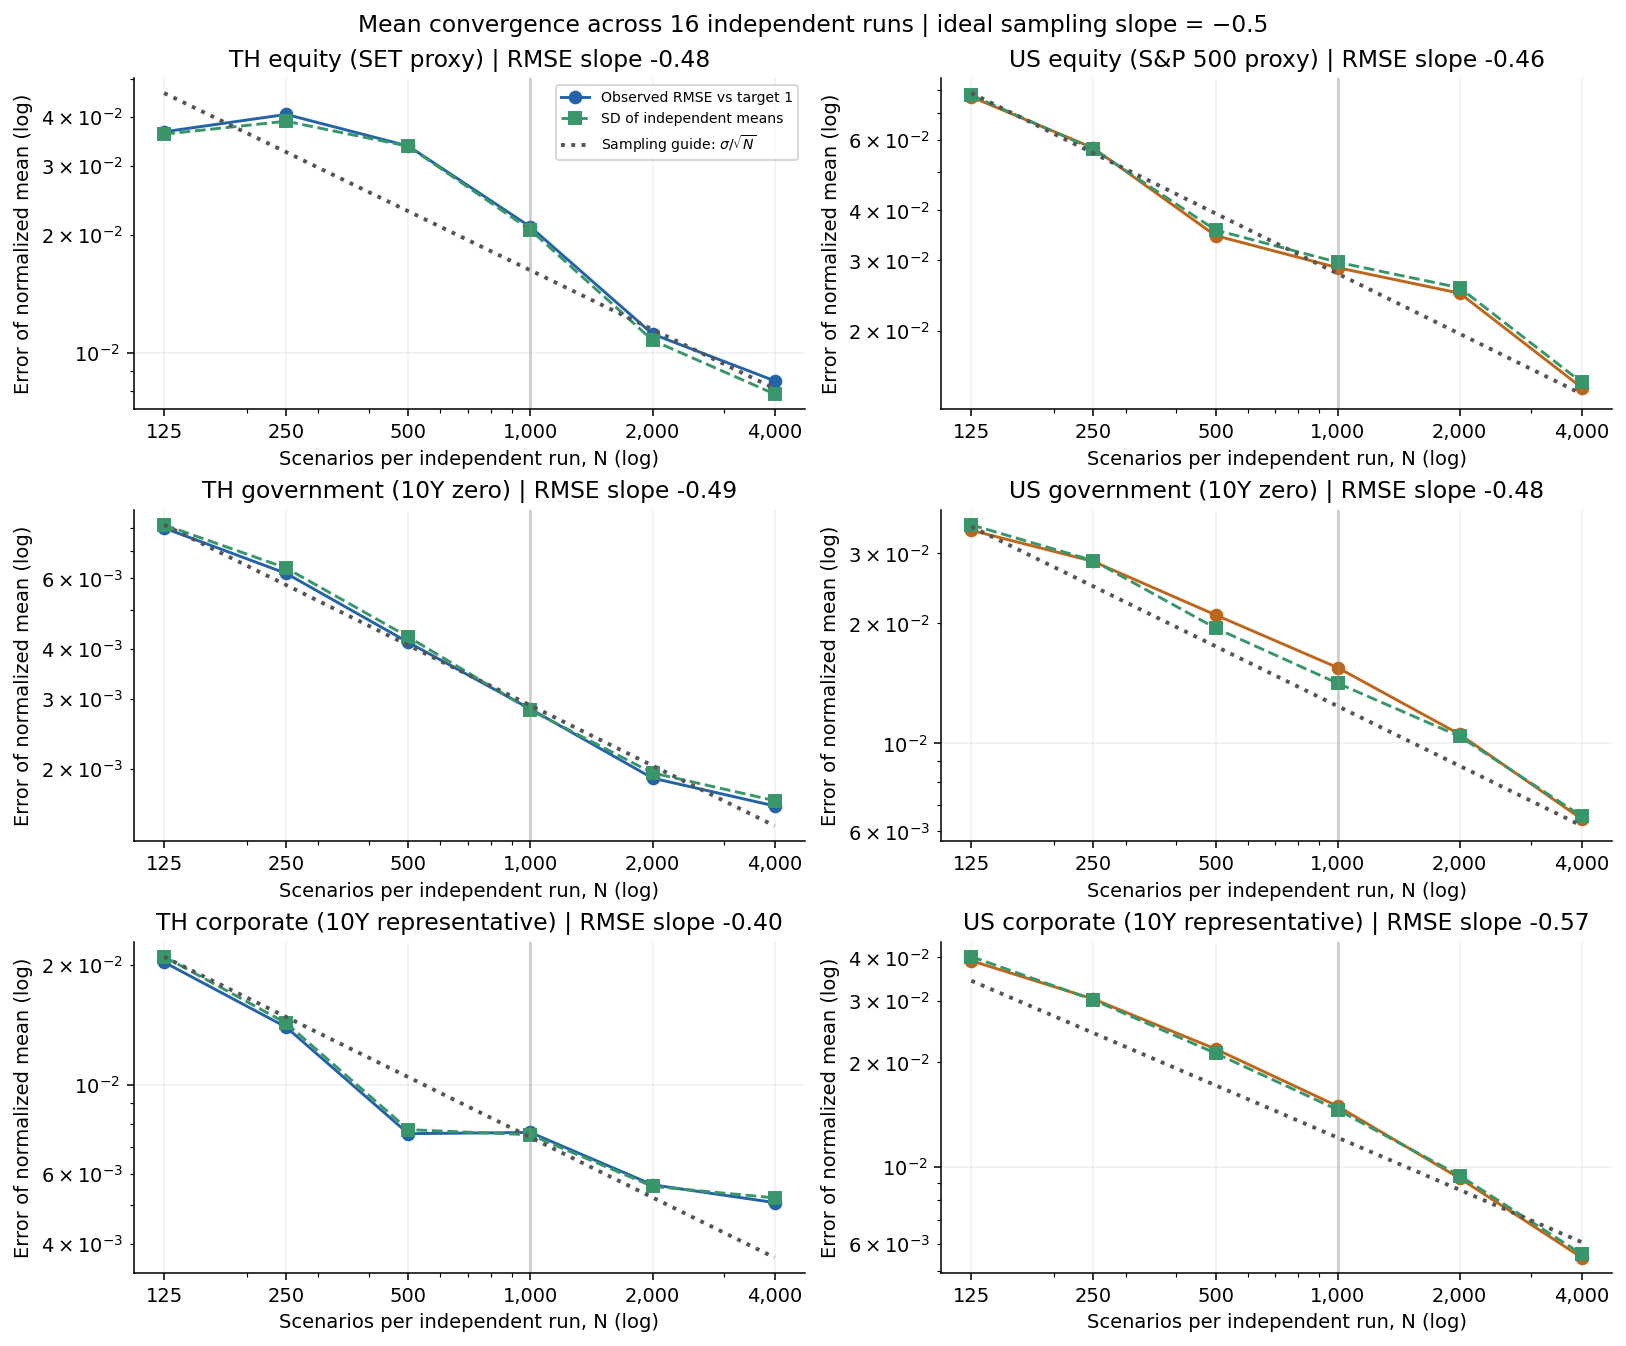

The file beside this chart, header and first rows:
N, security, RMSE, SD_of_run_means, sigma_over_sqrt_N
125, TH equity (SET proxy), 0.0366, 0.0361, 0.04594
125, US equity (S&P 500 proxy), 0.07687, 0.07763, 0.07859
125, TH government (10Y zero), 0.008009, 0.008158, 0.008155
125, US government (10Y zero), 0.03431, 0.03541, 0.03505
125, TH corporate (10Y representative), 0.02028, 0.02095, 0.02091
125, US corporate (10Y representative), 0.03914, 0.04024, 0.03429
250, TH equity (SET proxy), 0.04053, 0.03894, 0.03248
250, US equity (S&P 500 proxy), 0.05723, 0.05687, 0.05557
250, TH government (10Y zero), 0.006166, 0.006359, 0.005767
250, US government (10Y zero), 0.02864, 0.02877, 0.02479
250, TH corporate (10Y representative), 0.01395, 0.01428, 0.01479
250, US corporate (10Y representative), 0.03037, 0.03019, 0.02425
500, TH equity (SET proxy), 0.03366, 0.03361, 0.02297
500, US equity (S&P 500 proxy), 0.03459, 0.03571, 0.03929
500, TH government (10Y zero), 0.004145, 0.004277, 0.004078
500, US government (10Y zero), 0.02102, 0.01947, 0.01753
500, TH corporate (10Y representative), 0.00755, 0.007726, 0.01046
500, US corporate (10Y representative), 0.02181, 0.0212, 0.01714
1000, TH equity (SET proxy), 0.02096, 0.02058, 0.01624
1000, US equity (S&P 500 proxy), 0.02876, 0.02967, 0.02779
1000, TH government (10Y zero), 0.002825, 0.002806, 0.002883
1000, US government (10Y zero), 0.01549, 0.01415, 0.01239
1000, TH corporate (10Y representative), 0.007602, 0.007502, 0.007394
1000, US corporate (10Y representative), 0.01493, 0.01458, 0.01212
2000, TH equity (SET proxy), 0.01118, 0.01078, 0.01148
2000, US equity (S&P 500 proxy), 0.02482, 0.02561, 0.01965
2000, TH government (10Y zero), 0.001897, 0.001955, 0.002039
2000, US government (10Y zero), 0.01052, 0.0104, 0.008764
2000, TH corporate (10Y representative), 0.005624, 0.005572, 0.005228
2000, US corporate (10Y representative), 0.009255, 0.009422, 0.008572
4000, TH equity (SET proxy), 0.008495, 0.007863, 0.00812
4000, US equity (S&P 500 proxy), 0.01441, 0.01485, 0.01389
4000, TH government (10Y zero), 0.001616, 0.001667, 0.001442
4000, US government (10Y zero), 0.006442, 0.006546, 0.006197
4000, TH corporate (10Y representative), 0.005076, 0.005214, 0.003697
4000, US corporate (10Y representative), 0.005473, 0.005596, 0.006062
